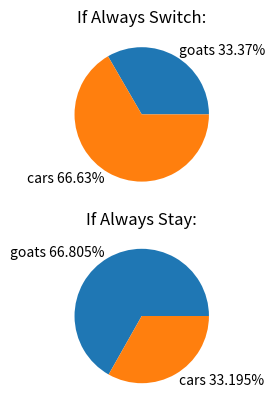

The script that saved this image:
import matplotlib.pyplot as plt
import numpy as np


class door:
    """
    docstring
    """

    def __init__(self, item):
        self.item = item


def game(chosen, switch):
    """
    docstring
    """
    door_A = door("goat")
    door_B = door("goat")
    door_C = door("car")
    doors = [door_A, door_B, door_C]

    if chosen == 1:
        chosen = door_A
    elif chosen == 2:
        chosen = door_B
    elif chosen == 3:
        chosen = door_C

    removed = False
    for i in doors:
        if i.item == "goat" and removed == False and i != chosen:
            doors.remove(i)
            removed = True

    if switch:
        for i in doors:
            if i != chosen:
                new_chosen = i

    else:
        new_chosen = chosen

    return new_chosen.item


def run(n, switch):
    """
    docstring
    """
    goats = 0
    cars = 0
    for i in range(n):
        chosen = np.random.choice([1, 2, 3])
        if game(chosen, switch) == "goat":
            goats += 1
        if game(chosen, switch) == "car":
            cars += 1
    return [goats, cars]


# running 1st set
values_switch = run(100000, True)
goats_frac_switch = str(round(values_switch[0]/np.sum(values_switch) * 100, 3)) + '%'
cars_frac_switch = str(round(values_switch[1]/np.sum(values_switch) * 100, 3)) + '%'
labels_switch = ["goats " + goats_frac_switch, "cars " + cars_frac_switch]

# running 2nd set
values_stay = run(100000, False)
goats_frac_stay = str(round(values_stay[0]/np.sum(values_stay) * 100, 3)) + '%'
cars_frac_stay = str(round(values_stay[1]/np.sum(values_stay) * 100, 3)) + '%'
labels_stay = ["goats " + goats_frac_stay, "cars " + cars_frac_stay]

# plotting 1st graph
plt.subplot(211)
plt.title("If Always Switch:")
plt.pie(values_switch, labels = labels_switch)

# plotting 2nd graph
plt.subplot(212)
plt.title("If Always Stay:")
plt.pie(values_stay, labels = labels_stay)

plt.show()
